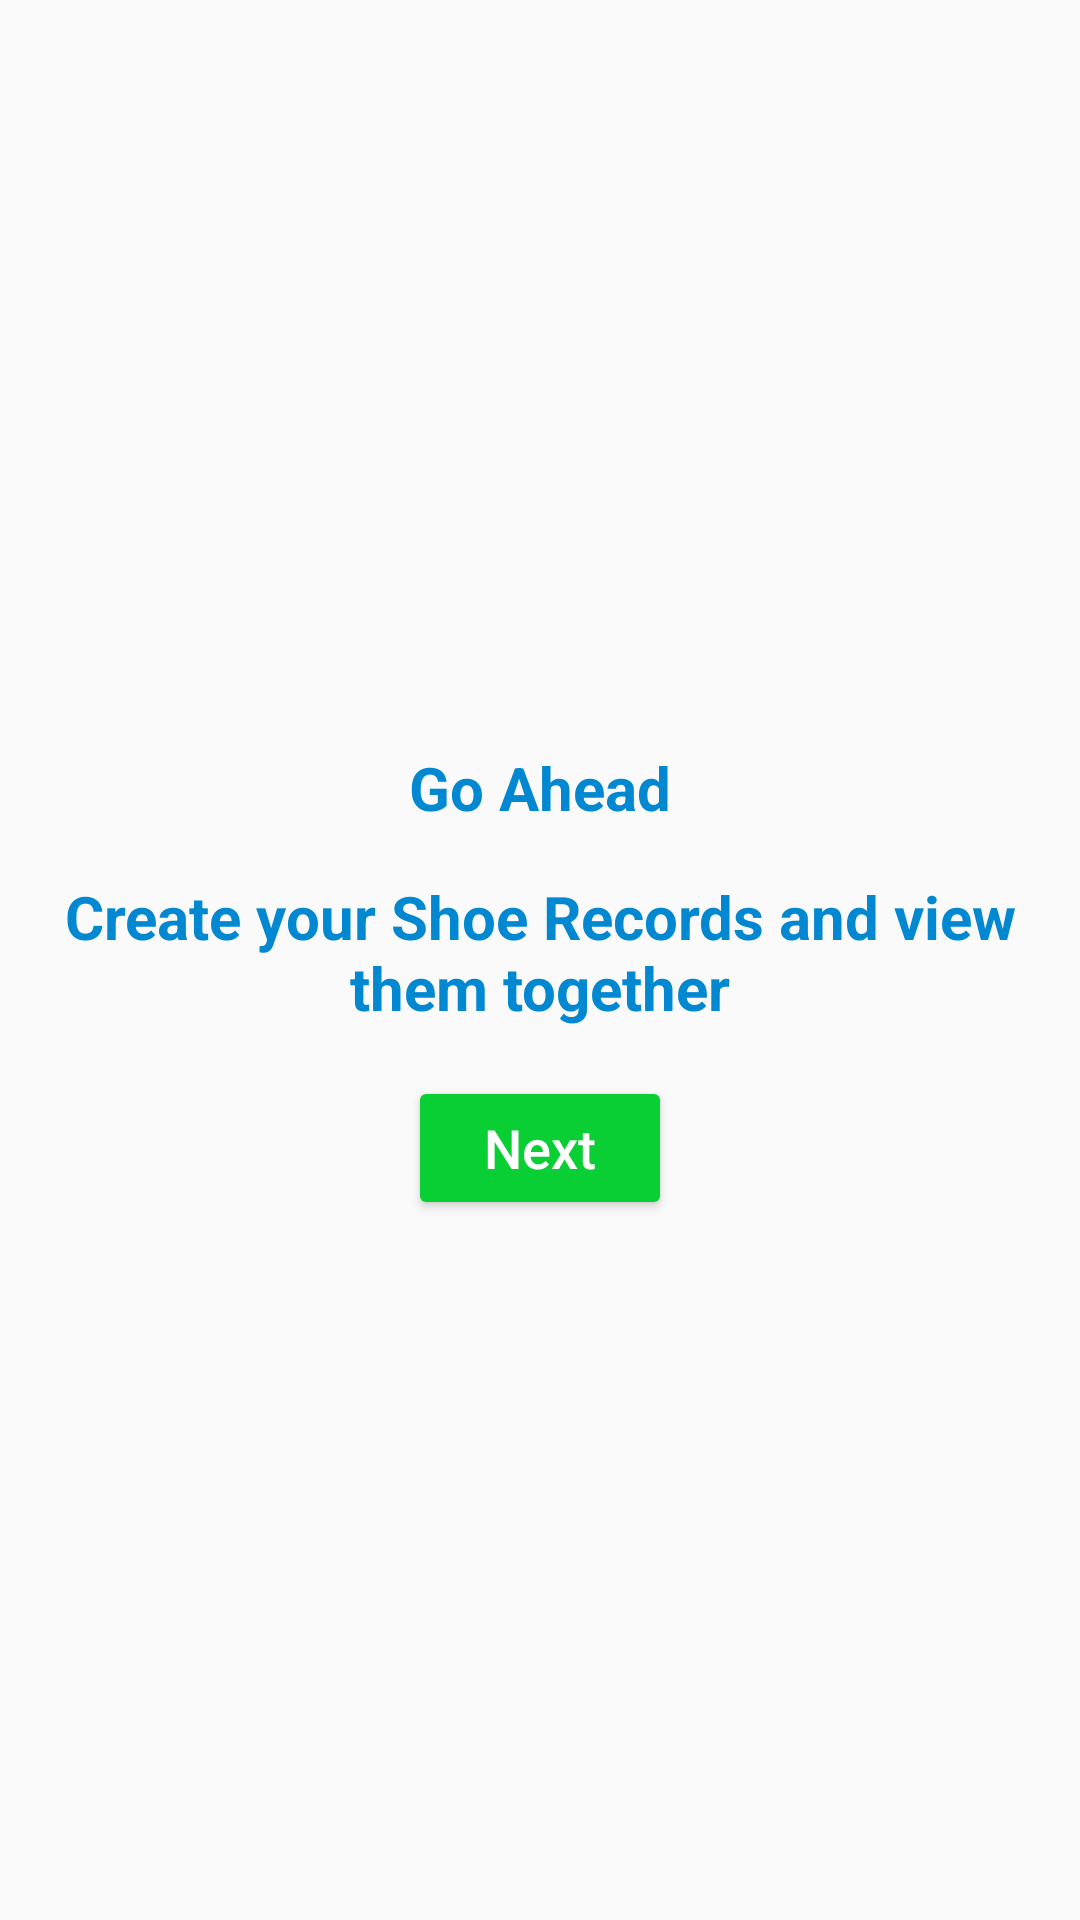

Here is an Android app screen rendered from its layout file. Give the layout XML and the strings, colors and styles it references.
<!-- AndroidManifest.xml: application theme AppTheme.NoActionBar -->
<!-- res/layout/fragment_instruction.xml -->
<?xml version="1.0" encoding="utf-8"?>
<layout xmlns:android="http://schemas.android.com/apk/res/android"
    xmlns:tools="http://schemas.android.com/tools"
    tools:context=".welcome.InstructionFragment">

    <LinearLayout
        android:layout_width="match_parent"
        android:layout_height="match_parent"
        android:gravity="center"
        android:orientation="vertical"
        android:padding="@dimen/layout_padding_large">

        <TextView
            style="@style/HeadingFont"
            android:layout_width="wrap_content"
            android:layout_height="wrap_content"
            android:layout_marginTop="@dimen/vertical_margin"
            android:text="@string/go_ahead_text" />

        <TextView
            style="@style/HeadingFont"
            android:layout_width="wrap_content"
            android:layout_height="wrap_content"
            android:layout_marginTop="@dimen/vertical_margin"
            android:text="@string/create_text"
            android:textAlignment="center" />

        <Button
            android:id="@+id/next_button"
            style="@style/Widget.AppCompat.Button.Colored"
            android:layout_width="wrap_content"
            android:layout_height="wrap_content"
            android:layout_marginTop="@dimen/vertical_margin"
            android:text="@string/next_text"
            android:textSize="@dimen/button_text_size" />
    </LinearLayout>
</layout>
<!-- resources referenced by this layout -->
<resources>
  <dimen name="button_text_size">18sp</dimen>
  <dimen name="layout_padding_large">16dp</dimen>
  <dimen name="vertical_margin">16dp</dimen>
  <string name="create_text">Create your Shoe Records and view them together</string>
  <string name="go_ahead_text">Go Ahead</string>
  <string name="next_text">Next</string>
  <style name="HeadingFont">
          <item name="android:textSize">20sp</item>
          <item name="android:textStyle">bold</item>
          <item name="android:textColor">#0288D1</item>
      </style>
  <style name="AppTheme.NoActionBar">
          <item name="windowActionBar">false</item>
          <item name="windowNoTitle">true</item>
      </style>
</resources>
